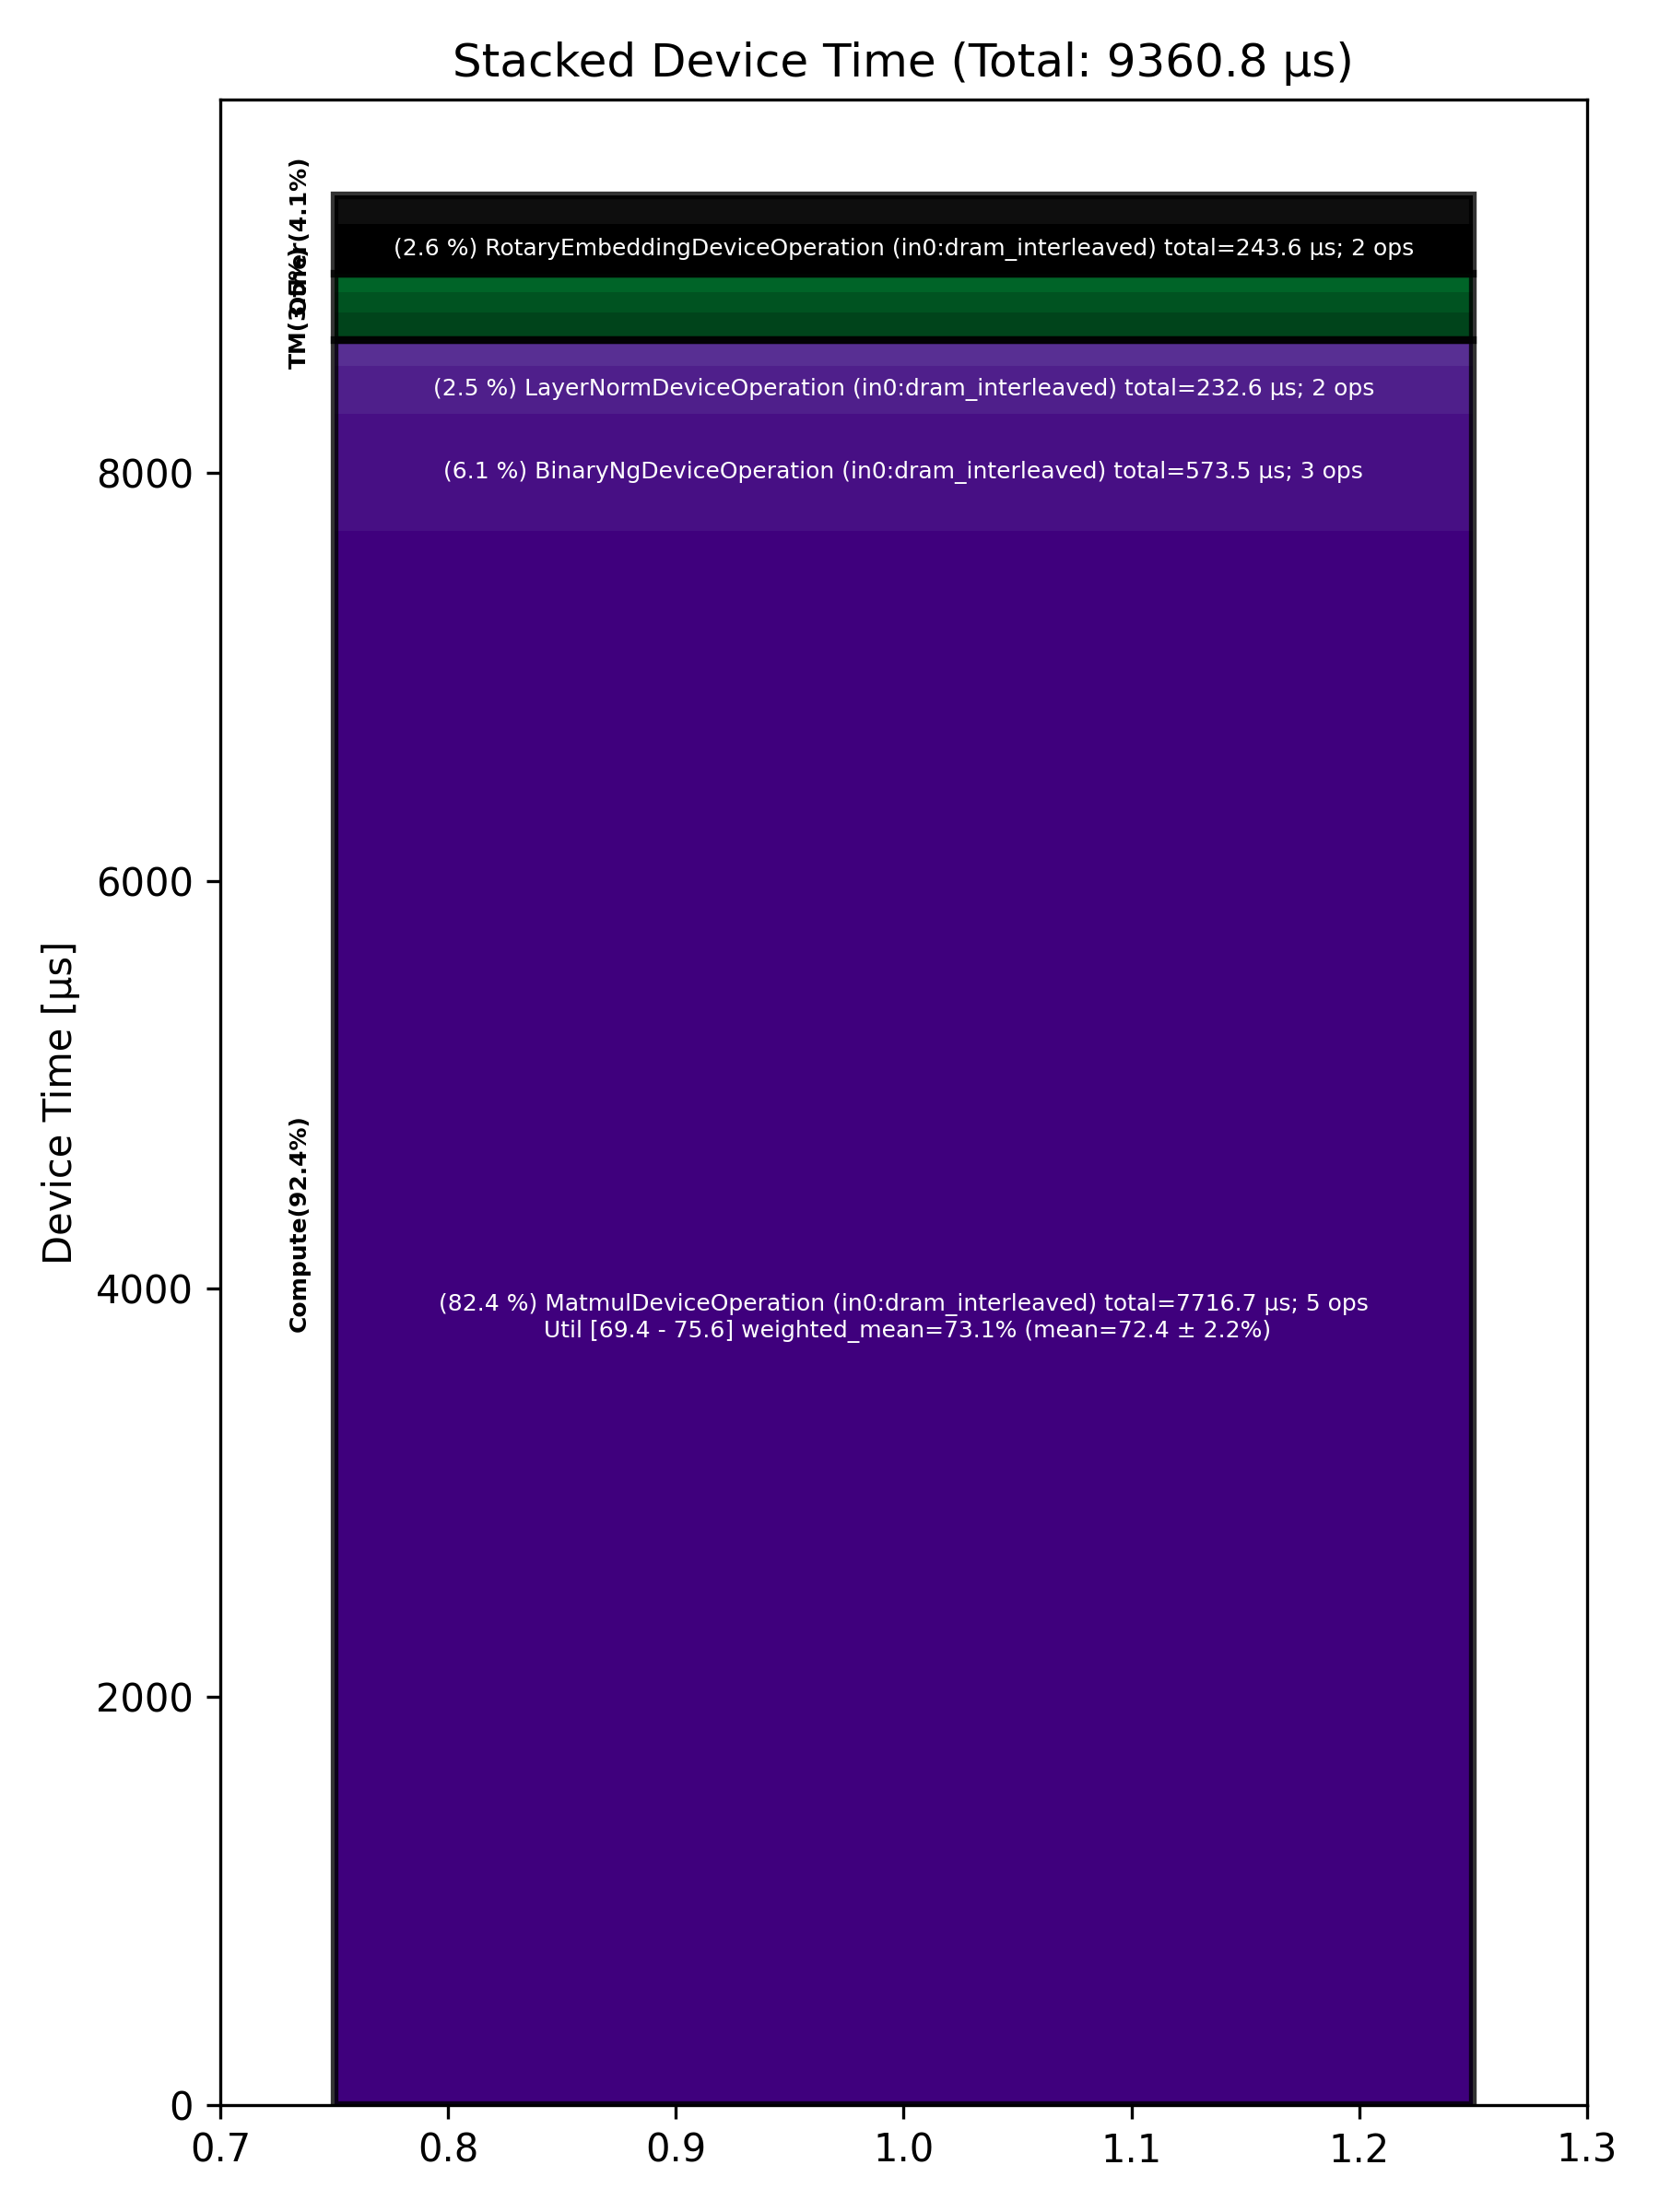

The table this chart was drawn from, first rows:
Total % [%], Op Code, Device Time Sum [μs], Op Count, Op Category, Min FLOPs [%], Max FLOPs [%], Mean FLOPs [%], Std FLOPs [%], Weighted Mean FLOPs [%]
82.44, MatmulDeviceOperation (in0:dram_interlea…, 7717, 5, Compute, 69.37, 75.63, 72.42, 2.22, 73.13
6.13, BinaryNgDeviceOperation (in0:dram_interl…, 573.5, 3, Compute, , , , , 
2.60, RotaryEmbeddingDeviceOperation (in0:dram…, 243.6, 2, Other, , , , , 
2.48, LayerNormDeviceOperation (in0:dram_inter…, 232.6, 2, Compute, , , , , 
1.54, UpdateKVCacheOperation (in0:dram_interle…, 143.7, 64, Other, , , , , 
1.45, SliceDeviceOperation (in0:dram_interleav…, 135.8, 68, TM, , , , , 
1.34, SDPAOperation (in0:dram_interleaved), 125.7, 1, Compute, , , , , 
1.07, NlpCreateHeadsDeviceOperation (in0:dram_…, 100.3, 1, TM, , , , , 
0.78, NLPConcatHeadsDeviceOperation (in0:dram_…, 72.80, 1, TM, , , , , 
0.17, TypecastDeviceOperation (in0:dram_interl…, 16.11, 2, TM, , , , , 
